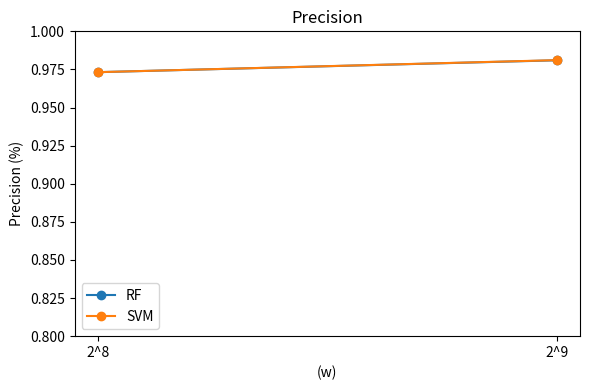
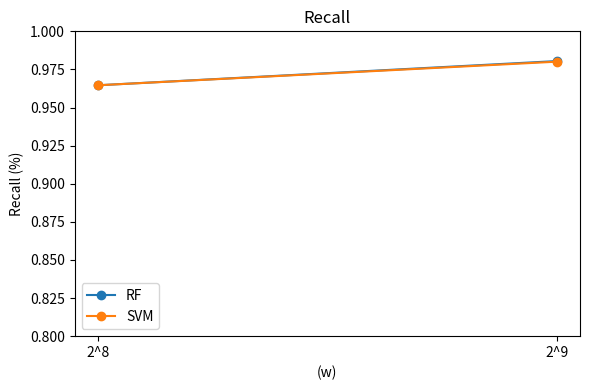
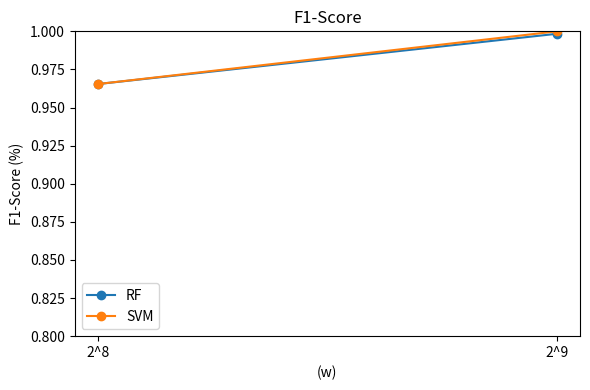

Write Python code to recreate these figures, in order.
import matplotlib.pyplot as plt

def plot_metrics():
    # Defining 'w' values as 2^8 and 2^9 for the x-axis
    w_values = [2**8, 2**9]

    # Create a dictionary to hold the metric values for each classifier
    metrics_data = {
        'Precision': {'RF': [0.9732, 0.9810], 'SVM': [0.9732, 0.9811]},
        'Recall': {'RF': [0.9646, 0.9805], 'SVM': [0.9646, 0.9801]},
        'F1-Score': {'RF': [0.9654, 0.9984], 'SVM': [0.9654, 1.0]}
    }

    # Plotting each metric
    for metric, values in metrics_data.items():
        plt.figure(figsize=(6, 4))  # New figure for each metric
        for classifier in values:
            plt.plot(w_values, values[classifier], marker='o', label=classifier)

        plt.title(f'{metric}')
        plt.xlabel('(w)')
        plt.ylabel(f'{metric} (%)')
        plt.xticks(w_values, [f'2^{i}' for i in range(8, 10)])  # Set the x-ticks to show 2^8 and 2^9
        plt.ylim(0.8, 1.0)  # Adjust y-axis limit for better comparison
        plt.legend()
        plt.tight_layout()
        
        # Save the figure as a PDF
        plt.savefig(f'{metric.replace(" ", "_")}.pdf')

if __name__ == "__main__":
    plot_metrics()
